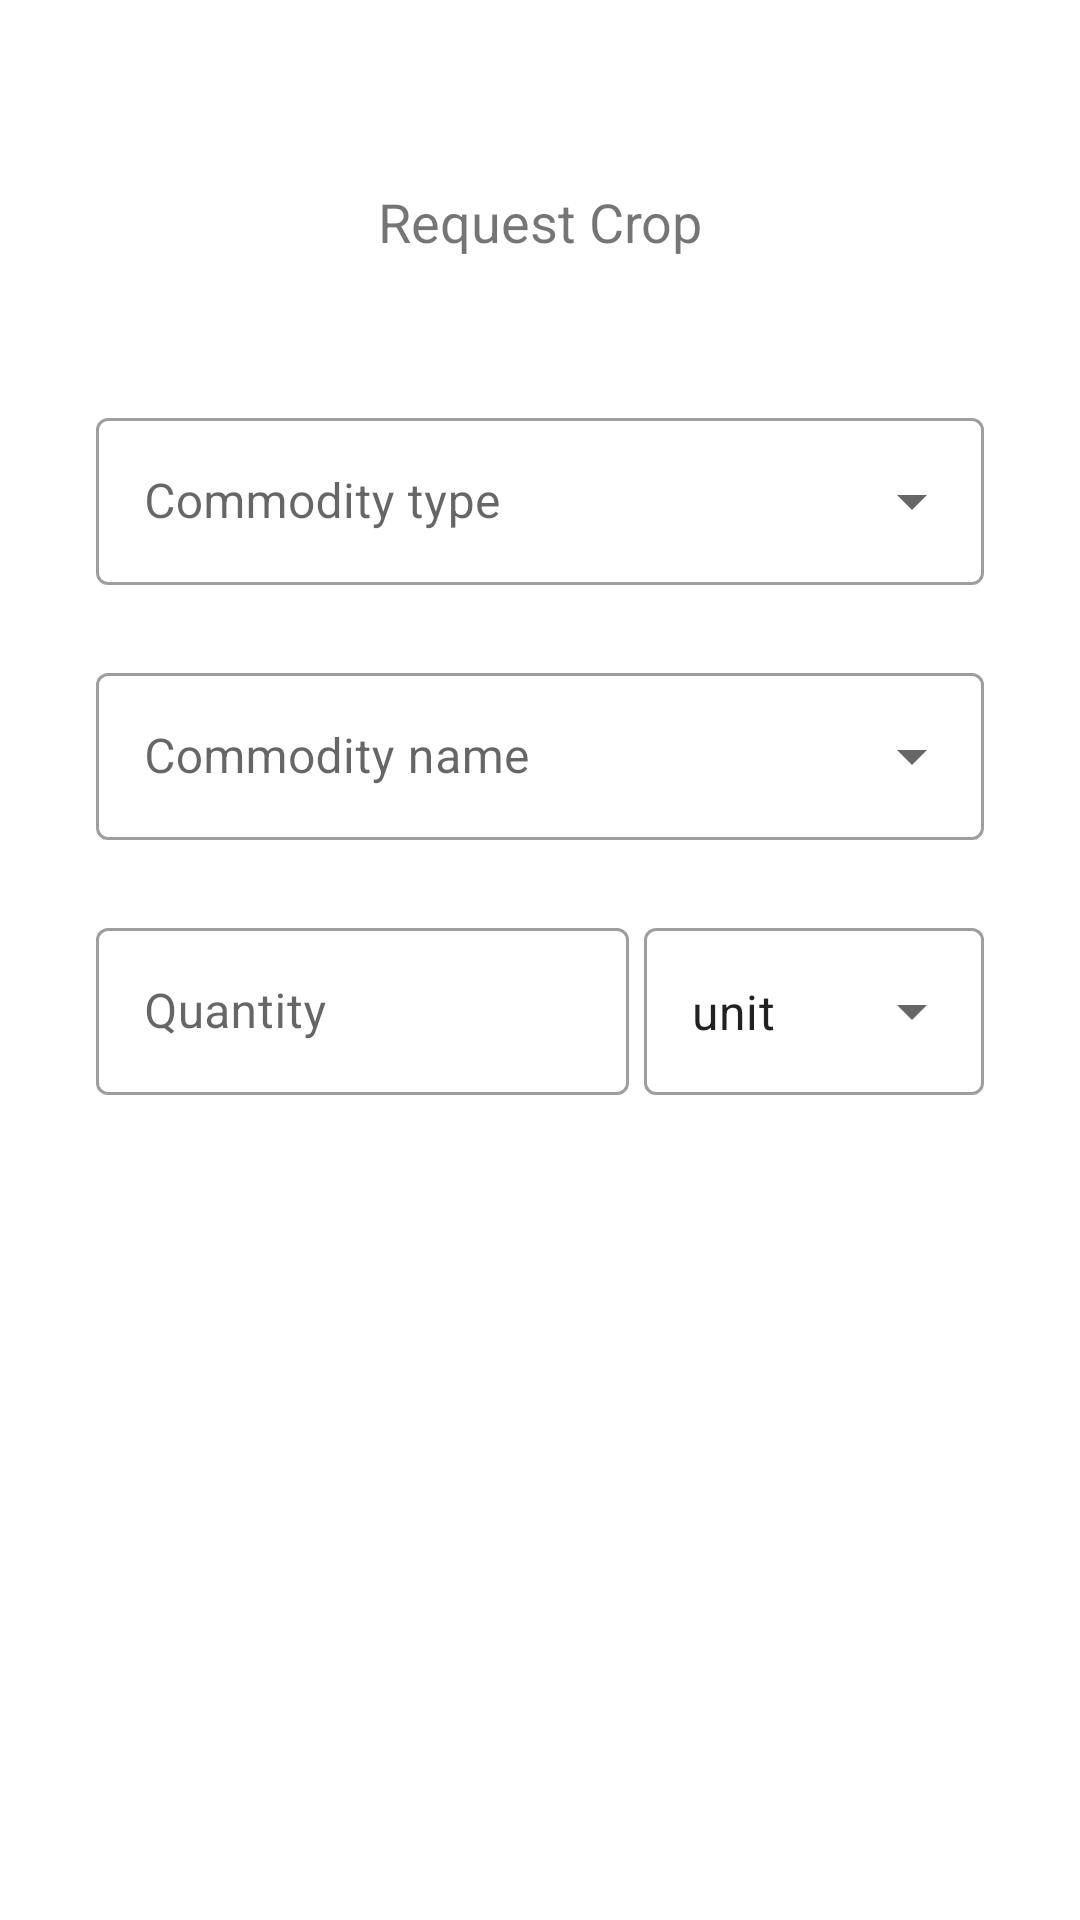

Layout XML and referenced resources for this Android screen:
<!-- AndroidManifest.xml: application theme AppTheme -->
<!-- res/layout/activity_request_crop.xml -->
<?xml version="1.0" encoding="utf-8"?>
<androidx.constraintlayout.widget.ConstraintLayout xmlns:android="http://schemas.android.com/apk/res/android"
    xmlns:app="http://schemas.android.com/apk/res-auto"
    xmlns:tools="http://schemas.android.com/tools"
    android:layout_width="match_parent"
    android:layout_height="match_parent"
    tools:context=".RequestCropActivity">

    <TextView
        android:id="@+id/textView2"
        android:layout_width="wrap_content"
        android:layout_height="wrap_content"
        android:text="Request Crop"
        android:textSize="18sp"
        app:layout_constraintBottom_toBottomOf="parent"
        app:layout_constraintEnd_toEndOf="parent"
        app:layout_constraintStart_toStartOf="parent"
        app:layout_constraintTop_toTopOf="parent"
        app:layout_constraintVertical_bias="0.100000024" />

    <com.google.android.material.textfield.TextInputLayout
        android:id="@+id/element1"
        style="@style/Widget.MaterialComponents.TextInputLayout.OutlinedBox.ExposedDropdownMenu"
        android:layout_width="match_parent"
        android:layout_height="wrap_content"
        android:layout_marginStart="32dp"
        android:layout_marginLeft="32dp"
        android:layout_marginTop="48dp"
        android:layout_marginEnd="32dp"
        android:layout_marginRight="32dp"
        android:hint="Commodity type"
        app:layout_constraintEnd_toEndOf="parent"
        app:layout_constraintStart_toStartOf="parent"
        app:layout_constraintTop_toBottomOf="@+id/textView2">

        <AutoCompleteTextView
            android:id="@+id/requestcroptype"
            android:layout_width="match_parent"
            android:layout_height="match_parent"
            android:layout_weight="1"
            android:inputType="none" />
    </com.google.android.material.textfield.TextInputLayout>

    <com.google.android.material.textfield.TextInputLayout
        android:id="@+id/element2"
        style="@style/Widget.MaterialComponents.TextInputLayout.OutlinedBox.ExposedDropdownMenu"
        android:layout_width="0dp"
        android:layout_height="wrap_content"
        android:layout_marginTop="24dp"
        android:hint="Commodity name"
        app:layout_constraintEnd_toEndOf="@+id/element1"
        app:layout_constraintStart_toStartOf="@+id/element1"
        app:layout_constraintTop_toBottomOf="@+id/element1">

        <AutoCompleteTextView
            android:id="@+id/requestcropname"
            android:layout_width="match_parent"
            android:layout_height="wrap_content"
            android:inputType="none"/>
    </com.google.android.material.textfield.TextInputLayout>

    <LinearLayout
        android:id="@+id/element3"
        android:layout_width="0dp"
        android:layout_height="wrap_content"
        android:layout_marginTop="24dp"
        android:orientation="horizontal"
        app:layout_constraintEnd_toEndOf="@+id/element2"
        app:layout_constraintStart_toStartOf="@+id/element2"
        app:layout_constraintTop_toBottomOf="@+id/element2">

        <com.google.android.material.textfield.TextInputLayout
            style="@style/Widget.MaterialComponents.TextInputLayout.OutlinedBox"
            android:layout_width="match_parent"
            android:layout_height="wrap_content"
            android:layout_weight="1"
            android:hint="Quantity">

            <com.google.android.material.textfield.TextInputEditText
                android:id="@+id/requestcropquantity"
                android:layout_width="match_parent"
                android:layout_height="wrap_content"
                android:inputType="numberDecimal"/>
        </com.google.android.material.textfield.TextInputLayout>

        <com.google.android.material.textfield.TextInputLayout
            style="@style/Widget.MaterialComponents.TextInputLayout.OutlinedBox.ExposedDropdownMenu"
            android:layout_width="match_parent"
            android:layout_height="wrap_content"
            android:layout_weight="1.5"
            android:layout_marginLeft="5dp">

            <AutoCompleteTextView
                android:id="@+id/requestcropunit"
                android:layout_width="match_parent"
                android:layout_height="wrap_content"
                android:inputType="none"
                android:text="unit"/>

        </com.google.android.material.textfield.TextInputLayout>

    </LinearLayout>

    <Button
        android:id="@+id/requestcropsubmit"
        style="@style/Widget.MaterialComponents.Button"
        android:layout_width="wrap_content"
        android:layout_height="wrap_content"
        android:layout_marginTop="32dp"
        android:padding="14dp"
        android:text="Submit"
        app:layout_constraintEnd_toEndOf="@+id/element3"
        app:layout_constraintStart_toStartOf="@+id/element3"
        app:layout_constraintTop_toBottomOf="@+id/element3" />

</androidx.constraintlayout.widget.ConstraintLayout>
<!-- resources referenced by this layout -->
<resources>

</resources>
